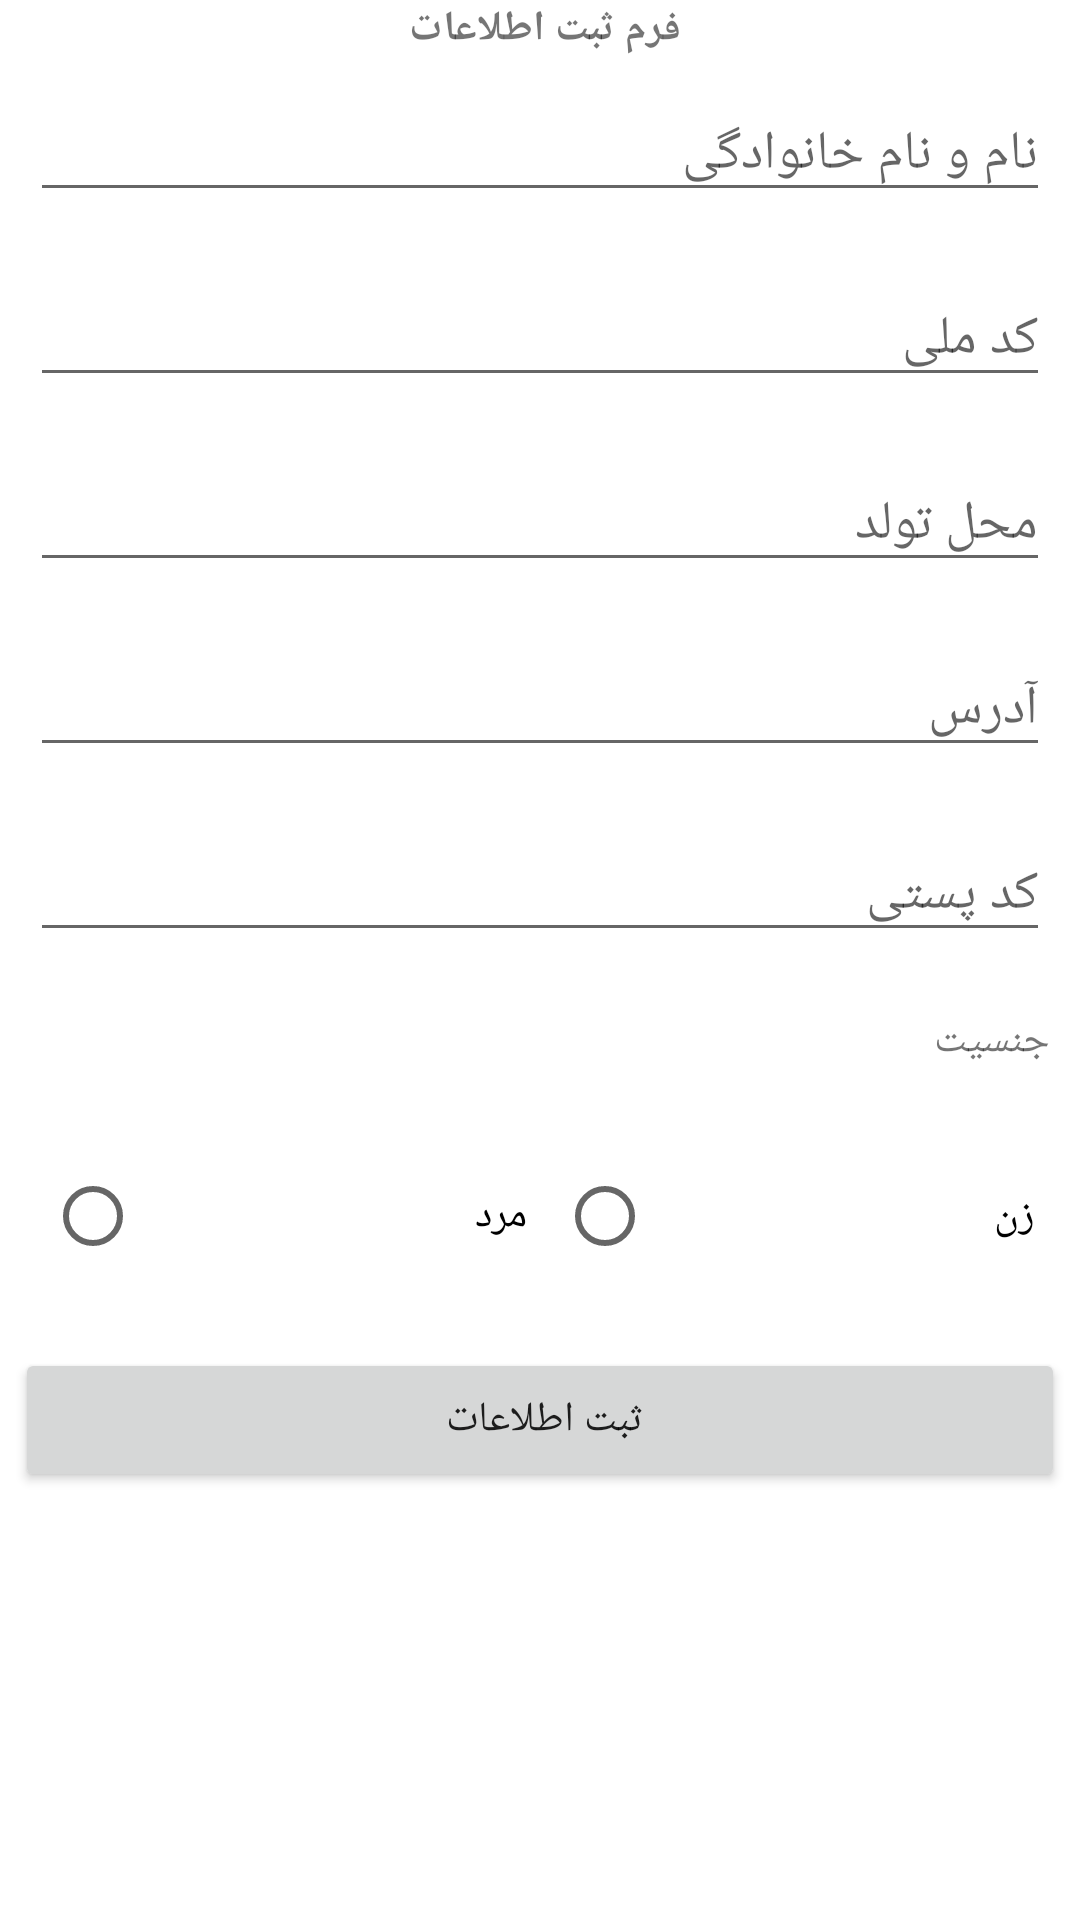

Produce the Android XML layout that renders to this screen, including the resource entries it uses.
<!-- AndroidManifest.xml: application theme Theme.HW8_Q1 -->
<!-- res/layout/activity_main.xml -->
<?xml version="1.0" encoding="utf-8"?>
<LinearLayout xmlns:android="http://schemas.android.com/apk/res/android"
    xmlns:app="http://schemas.android.com/apk/res-auto"
    xmlns:tools="http://schemas.android.com/tools"
    android:layout_width="match_parent"
    android:layout_height="match_parent"
    android:orientation="vertical"

    tools:context=".MainActivity">

    <TextView
        android:layout_width="match_parent"
        android:layout_height="wrap_content"
        android:gravity="center"
        android:text="فرم ثبت اطلاعات "
        android:textStyle="bold" />

    <EditText
        android:id="@+id/editTextPersonName"
        android:layout_width="match_parent"
        android:layout_height="wrap_content"
        android:ems="10"
        android:inputType="textPersonName"
        android:hint="نام و نام خانوادگی "
        android:layout_margin="10dp"/>

    <EditText
        android:id="@+id/codeMelli"
        android:layout_width="match_parent"
        android:layout_height="wrap_content"
        android:ems="10"
        android:maxLength="10"
        android:inputType="numberDecimal"
        android:layout_margin="10dp"
        android:hint="کد ملی "/>

    <EditText
        android:id="@+id/city"
        android:layout_width="match_parent"
        android:layout_height="wrap_content"
        android:ems="10"
        android:inputType="textPersonName"
        android:hint="محل تولد"
        android:layout_margin="10dp"/>

    <EditText
        android:id="@+id/address"
        android:layout_width="match_parent"
        android:layout_height="wrap_content"
        android:ems="10"
        android:hint="آدرس"
        android:inputType="text"
        android:layout_margin="10dp"/>

    <EditText
        android:id="@+id/codePostal"
        android:layout_width="match_parent"
        android:layout_height="wrap_content"
        android:ems="10"
        android:hint="کد پستی "
        android:inputType="number"
        android:layout_margin="10dp"/>

    <TextView
        android:id="@+id/textView"
        android:layout_width="match_parent"
        android:layout_height="wrap_content"
        android:text="جنسیت"
        android:gravity="right"
        android:layout_margin="10dp"/>

    <RadioGroup
        android:layout_width="match_parent"
        android:layout_height="wrap_content"
        android:orientation="horizontal"
        android:gravity="left"
        android:layout_margin="10dp"
        android:id="@+id/buttonGroup"
        >

        <RadioButton
            android:id="@+id/buttonMen"
            android:layout_width="wrap_content"
            android:layout_height="wrap_content"
            android:text="مرد"
            android:layout_weight="1"
            android:layout_margin="5dp"

          />

        <RadioButton
            android:id="@+id/radioWomen"
            android:layout_width="wrap_content"
            android:layout_height="wrap_content"
            android:text="زن"
            android:layout_margin="5dp"
            android:layout_weight="1"
            />
    </RadioGroup>

    <Button
        android:id="@+id/buttonSave"
        android:layout_width="match_parent"
        android:layout_height="wrap_content"
        android:text="ثبت اطلاعات "
        android:layout_margin="5dp"

        />

</LinearLayout>
<!-- resources referenced by this layout -->
<resources>
  <style name="Theme.HW8_Q1" parent="Theme.MaterialComponents.DayNight.DarkActionBar">
          
          <item name="colorPrimary">@color/teal_700</item>
          <item name="colorPrimaryVariant">@color/purple_700</item>
          <item name="colorOnPrimary">@color/white</item>
          
          <item name="colorSecondary">@color/teal_200</item>
          <item name="colorSecondaryVariant">@color/teal_700</item>
          <item name="colorOnSecondary">@color/black</item>
          
          <item name="android:statusBarColor" tools:targetApi="l">?attr/colorPrimaryVariant</item>
          
      </style>
  <color name="teal_700">#FF80AB</color>
  <color name="purple_700">#FF3700B3</color>
  <color name="white">#FFFFFFFF</color>
  <color name="teal_200">#B9F6CA</color>
  <color name="black">#FF000000</color>
</resources>
